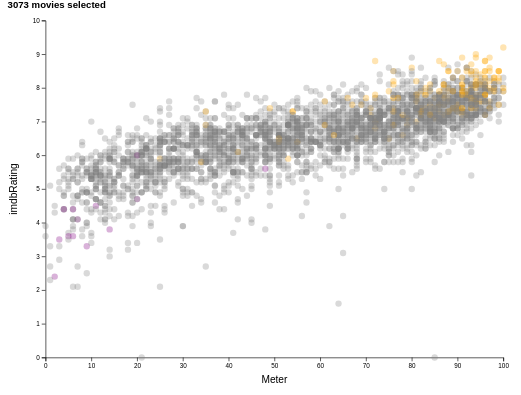
D3 v7 page, settled after 480 driven frames (8 s of simulated time); the page loaded 1 data file(s).


  (function(){
    const dash   = document.getElementById('dashboard');
    const TARGET = 0.6;               // target 60% scale

    function applyInverseZoom(){
      // detect user zoom (VisualViewport in most browsers, fallback to devicePixelRatio)
      const vv       = window.visualViewport;
      const userZoom = (vv && vv.scale) ? vv.scale : (window.devicePixelRatio || 1);
      const finalScale = TARGET / userZoom;
      dash.style.transform = 'scale(' + finalScale + ')';
      dash.style.transformOrigin = '0 0';
    }

    // apply on load and on resize
    window.addEventListener('load', applyInverseZoom);
    window.addEventListener('resize', applyInverseZoom);
    if (window.visualViewport){
      visualViewport.addEventListener('resize', applyInverseZoom);
    }

    // safari-only tooltip tweak
    const ua       = navigator.userAgent;
    const isSafari = /^((?!chrome|android).)*safari/i.test(ua);
    if (isSafari){
      const tip = document.getElementById('tooltip');
      tip.style.width = '100px';  // increase from your normal 80px
    }
  })();

// ── main.js
// main.js

// margins + inner dimensions
const margin = { top: 20, right: 20, bottom: 50, left: 60 };
const width  = 800 - margin.left - margin.right;
const height = 600 - margin.top  - margin.bottom;

// select the SVG and add a <g> for margins
const rootSvg = d3.select('#scatterplot');
const svg     = rootSvg
  .append('g')
  .attr('transform', `translate(${margin.left},${margin.top})`);

let data;
const axisOptions = {
  'IMDb Rating':            'imdbRating',
  'Tomatometer':            'Meter',
  'Number of Reviews':      'Reviews',
  'Box Office (million $)': 'BoxOffice',
  'Length (minutes)':       'Runtime',
  'Year':                   'Year'
};

d3.csv('movies_cleaned.csv', d3.autoType).then(rows => {
  data = rows;
  setupControls();
  updatePlot();
});

function setupControls() {
  Object.keys(axisOptions).forEach(key => {
    d3.select('#xAxis').append('option').text(key).attr('value', key);
    d3.select('#yAxis').append('option').text(key).attr('value', key);
  });
  d3.select('#xAxis').property('value', 'Tomatometer');
  d3.select('#yAxis').property('value', 'IMDb Rating');

  const genres = Array.from(new Set(
    data
      .filter(d => typeof d.Genre === 'string')
      .flatMap(d => d.Genre.split(',').map(s => s.trim()))
  )).sort();

  const genreSel = d3.select('#genre');
  genreSel.append('option').text('All').attr('value', 'All');
  genres.forEach(g => genreSel.append('option').text(g).attr('value', g));

  d3.selectAll('input, select').on('input', updatePlot);
}

function updatePlot() {
  // 1. read controls
  const xKey     = axisOptions[d3.select('#xAxis').property('value')];
  const yKey     = axisOptions[d3.select('#yAxis').property('value')];
  const genre    = d3.select('#genre').property('value');
  const director = d3.select('#director').property('value').toLowerCase();
  const cast     = d3.select('#cast').property('value').toLowerCase();
  const reviews  = +d3.select('#reviews').property('value');
  const oscars   = +d3.select('#oscars').property('value');
  const minYear  = +d3.select('#minYear').property('value');
  const maxYear  = +d3.select('#maxYear').property('value');
  const boxoffice= +d3.select('#boxoffice').property('value');

  d3.select('#reviewVal').text(reviews);
  d3.select('#oscarVal').text(oscars);

  // 2. filter data
  const filtered = data.filter(d =>
    d.Reviews   >= reviews   &&
    d.Oscars    >= oscars    &&
    d.BoxOffice >= boxoffice &&
    d.Year      >= minYear   &&
    d.Year      <= maxYear   &&
    (genre === 'All' || (typeof d.Genre==='string' && d.Genre.includes(genre))) &&
    d.Director.toLowerCase().includes(director) &&
    d.Cast.toLowerCase().includes(cast)
  );

  // 3. update movie count
  d3.select('#movieCount').text(`${filtered.length} movies selected`);

  // 4. scales
  const x = d3.scaleLinear()
    .domain(d3.extent(filtered, d=>d[xKey])).nice()
    .range([0, width]);
  const y = d3.scaleLinear()
    .domain(d3.extent(filtered, d=>d[yKey])).nice()
    .range([height, 0]);

  // 5. clear previous
  svg.selectAll('*').remove();

  // 6. draw axes
  svg.append('g')
    .attr('transform', `translate(0,${height})`)
    .call(d3.axisBottom(x));
  svg.append('g')
    .call(d3.axisLeft(y));

  // 7. axis labels
  svg.append('text')
    .attr('x', width/2).attr('y', height+40)
    .style('text-anchor','middle')
    .text(xKey);
  svg.append('text')
    .attr('transform','rotate(-90)')
    .attr('x', -height/2).attr('y', -45)
    .style('text-anchor','middle')
    .text(yKey);

  // 8. draw circles
  svg.selectAll('circle.data-circle')
    .data(filtered)
    .join('circle')
      .attr('class', 'data-circle')
      .attr('cx', d=>x(d[xKey]))
      .attr('cy', d=>y(d[yKey]))
      .attr('r', 5)
      .attr('fill', d=>d.color)
      .attr('fill-opacity', filtered.length>50?0.3:0.4);

  // 9. attach hover to #viz via elementsFromPoint
  const viz = document.getElementById('viz');
  viz.onmousemove  = createHoverHandler(filtered);
  viz.onmouseleave = () => d3.select('#tooltip').style('display','none');
}

function createHoverHandler(filtered) {
  return function(event) {
    const elems = document.elementsFromPoint(event.clientX, event.clientY);
    const hits = elems
      .filter(el => el.tagName === 'circle' && el.classList.contains('data-circle'))
      .map(el => d3.select(el).datum());

    if (!hits.length) {
      return d3.select('#tooltip').style('display','none');
    }

    // wrap each movie in its own paragraph for spacing
    const html = hits
      .map(d => `<p><strong>${d.Title}</strong> (${d.Year})</p>`)
      .join('');

    d3.select('#tooltip')
      .style('display','block')
      .html(html)
      .style('left', `${event.pageX + 10}px`)
      .style('top',  `${event.pageY + 10}px`);
  };
}


### data: movies_cleaned.csv
imdbID, ID, Title, Year, mpaaRating, Runtime, Genre, Released, Director, Writer, Cast, imdbRating, imdbVotes, Language, Country, Oscars, numericRating, Meter, Reviews, Fresh, Rotten, userMeter, userRating, userReviews
tt0004972, 4972, The Birth of a Nation, 1915, Not Rated, 165.0, Drama, History, Romance, 1915-03-03, D.W. Griffith, Thomas F. Dixon Jr. (adapted from his no…, Lillian Gish, Mae Marsh, Henry B. Waltha…, 6.9, 13793, 0, USA, 0, 8.0, 100, 38, 38, 0, 58.0, 3.3, 4034
tt0006206, 6206, Les vampires, 1915, Not Rated, 399.0, Action, Adventure, Crime, 1915-11-13, Louis Feuillade, Louis Feuillade, Musidora, Édouard Mathé, Marcel Lévesque…, 6.6, 2502, French, France, 0, 8.8, 100, 13, 13, 0, 85.0, 3.8, 2075
tt0006864, 6864, Intolerance: Love's Struggle Throughout …, 1916, Not Rated, 197.0, Drama, History, 1916-09-05, D.W. Griffith, D.W. Griffith (scenario), Anita Loos (ti…, Lillian Gish, Spottiswoode Aitken, Mary …, 8.0, 8673, 0, USA, 0, 8.0, 96, 28, 27, 1, 78.0, 3.8, 4604
tt0009470, 9470, Over the Top, 1918, 0, 0.0, Drama, War, 1918-03-31, Wilfrid North, Robert Gordon Anderson (scenario), Arthu…, Arthur Guy Empey, Lois Meredith, James M…, 0.0, 0.0, 0, USA, 0, 4.4, 36, 11, 4, 7, 51.0, 2.8, 44707
tt0009968, 9968, Broken Blossoms or The Yellow Man and th…, 1919, Not Rated, 90.0, Drama, Romance, 1919-10-20, D.W. Griffith, Thomas Burke (adapted from a story by), …, Lillian Gish, Richard Barthelmess, Donal…, 7.7, 5821, 0, USA, 0, 8.2, 95, 20, 19, 1, 72.0, 3.7, 3651
tt0010323, 10323, The Cabinet of Dr. Caligari, 1920, Unrated, 67.0, Horror, 1921-03-19, Robert Wiene, Carl Mayer (story), Hans Janowitz (story…, Werner Krauss, Conrad Veidt, Friedrich F…, 8.1, 28432, 0, Germany, 0, 9.0, 100, 37, 37, 0, 90.0, 4.1, 25103
tt0011130, 11130, Dr. Jekyll and Mr. Hyde, 1920, Unrated, 49.0, Drama, Horror, Sci-Fi, 1920-04-01, John S. Robertson, Robert Louis Stevenson (by), Clara Beran…, John Barrymore, Brandon Hurst, Martha Ma…, 7.1, 2652, English, USA, 0, 7.8, 92, 13, 12, 1, 67.0, 3.4, 2878
tt0011841, 11841, Way Down East, 1920, Not Rated, 145.0, Drama, Romance, 1920-09-03, D.W. Griffith, Lottie Blair Parker (from the play by), …, Lillian Gish, Richard Barthelmess, Mrs. …, 8.1, 3126, 0, USA, 0, 8.2, 94, 16, 15, 1, 69.0, 3.6, 984.0
tt0012349, 12349, The Kid, 1921, Not Rated, 68.0, Comedy, Drama, Family, 1921-02-06, Charles Chaplin, Charles Chaplin, Carl Miller, Edna Purviance, Jackie Coog…, 8.4, 40584, English, USA, 0, 8.5, 100, 19, 19, 0, 96.0, 4.2, 14440
tt0012532, 12532, Orphans of the Storm, 1921, Not Rated, 150.0, Drama, 0, D.W. Griffith, Adolphe d'Ennery (novel), Eugène Cormon …, Lillian Gish, Dorothy Gish, Joseph Schil…, 8.1, 3118, English, USA, 0, 7.6, 90, 10, 9, 1, 71.0, 3.8, 410.0
tt0012920, 12920, Barb Wire, 1922, 0, 0.0, Western, 1922-06-01, Francis J. Grandon, William Berke, Marin Sais, Jack Hoxie, Jean Porter, Olah Norman, Wi…, 5.6, 9.0, English, USA, 0, 3.8, 28, 36, 10, 26, 15.0, 1.8, 47002
tt0012938, 12938, Beyond the Rocks, 1922, TV-PG, 80.0, Drama, 1922-05-07, Sam Wood, Elinor Glyn (based on the novel by), Jac…, Rudolph Valentino, Gloria Swanson, Edyth…, 7.9, 1803, 0, USA, 0, 7.5, 100, 10, 10, 0, 66.0, 3.6, 299.0
tt0013086, 13086, Dr. Mabuse: The Gambler, 1922, Not Rated, 242.0, Crime, Mystery, Thriller, 1922-05-26, Fritz Lang, Norbert Jacques (novel), Fritz Lang, The…, Rudolf Klein-Rogge, Aud Egede-Nissen, Ge…, 7.8, 3990, German, Germany, 0, 7.5, 92, 13, 12, 1, 89.0, 4.1, 2169
tt0013257, 13257, Häxan: Witchcraft Through the Ages, 1922, Not Rated, 91.0, Horror, 1929-05-27, Benjamin Christensen, Benjamin Christensen, Maren Pedersen, Clara Pontoppidan, Elith…, 7.7, 5899, Swedish, Danish, Sweden, 0, 7.4, 88, 16, 14, 2, 81.0, 3.9, 4080
tt0013427, 13427, Nanook of the North, 1922, Not Rated, 79.0, Documentary, 1922-06-11, Robert J. Flaherty, 0, Allakariallak, Nyla, Allee, Cunayou, 7.8, 5808, 0, USA, France, 0, 8.7, 100, 22, 22, 0, 80.0, 3.8, 4684
tt0013442, 13442, Nosferatu, 1922, Unrated, 81.0, Horror, 1929-06-03, F.W. Murnau, Henrik Galeen (screen play), Max Schreck, Gustav von Wangenheim, Gret…, 8.0, 55862, German, Germany, 0, 8.9, 97, 60, 58, 2, 88.0, 4.0, 46065
tt0014142, 14142, The Hunchback of Notre Dame, 1923, Unrated, 133.0, Drama, Romance, 1923-09-06, Wallace Worsley, Victor Hugo (implied by title card), Per…, Lon Chaney, Patsy Ruth Miller, Norman Ke…, 7.4, 2806, 0, USA, 0, 8.1, 100, 11, 11, 0, 75.0, 3.6, 2858
tt0014341, 14341, Our Hospitality, 1923, Not Rated, 65.0, Comedy, Family, 1923-11-19, John G. Blystone, Buster Keaton, Jean C. Havez (story), Clyde Bruckman (s…, Joe Roberts, Ralph Bushman, Craig Ward, …, 7.9, 5599, English, USA, 0, 9.4, 100, 17, 17, 0, 90.0, 4.1, 3271
tt0014429, 14429, Safety Last!, 1923, Not Rated, 70.0, Comedy, Romance, Thriller, 1923-04-01, Fred C. Newmeyer, Sam Taylor, Hal Roach (story), Sam Taylor (story), T…, Harold Lloyd, Mildred Davis, Bill Stroth…, 8.3, 9967, English, USA, 0, 8.6, 96, 25, 24, 1, 93.0, 4.2, 3393
tt0014624, 14624, A Woman of Paris: A Drama of Fate, 1923, TV-PG, 78.0, Drama, Romance, 1924-02-25, Charles Chaplin, Charles Chaplin, Edna Purviance, Clarence Geldart, Carl M…, 7.2, 2600, 0, USA, 0, 7.4, 91, 11, 10, 1, 81.0, 3.8, 853.0
tt0014759, 14759, Captain Blood, 1924, 0, 110.0, Action, Adventure, Romance, 1924-09-21, David Smith, Albert E. Smith, Rafael Sabatini (novel), Jay Pilcher (sc…, J. Warren Kerrigan, Jean Paige, Charlott…, 6.6, 18.0, 0, USA, 0, 8.4, 100, 24, 24, 0, 89.0, 4.0, 7982
tt0015064, 15064, The Last Laugh, 1924, Not Rated, 90.0, Drama, 1925-01-05, F.W. Murnau, Carl Mayer, Emil Jannings, Maly Delschaft, Max Hille…, 8.0, 7087, 0, Germany, 0, 9.0, 100, 25, 25, 0, 88.0, 4.1, 3882
tt0015163, 15163, The Navigator, 1924, Unrated, 59.0, Action, Comedy, 1924-10-13, Donald Crisp, Buster Keaton, Clyde Bruckman (story), Joseph A. Mitche…, Buster Keaton, Kathryn McGuire, Frederic…, 8.1, 5142, 0, USA, 0, 9.0, 100, 12, 12, 0, 89.0, 4.0, 3082
… [head cut at 6 KiB]